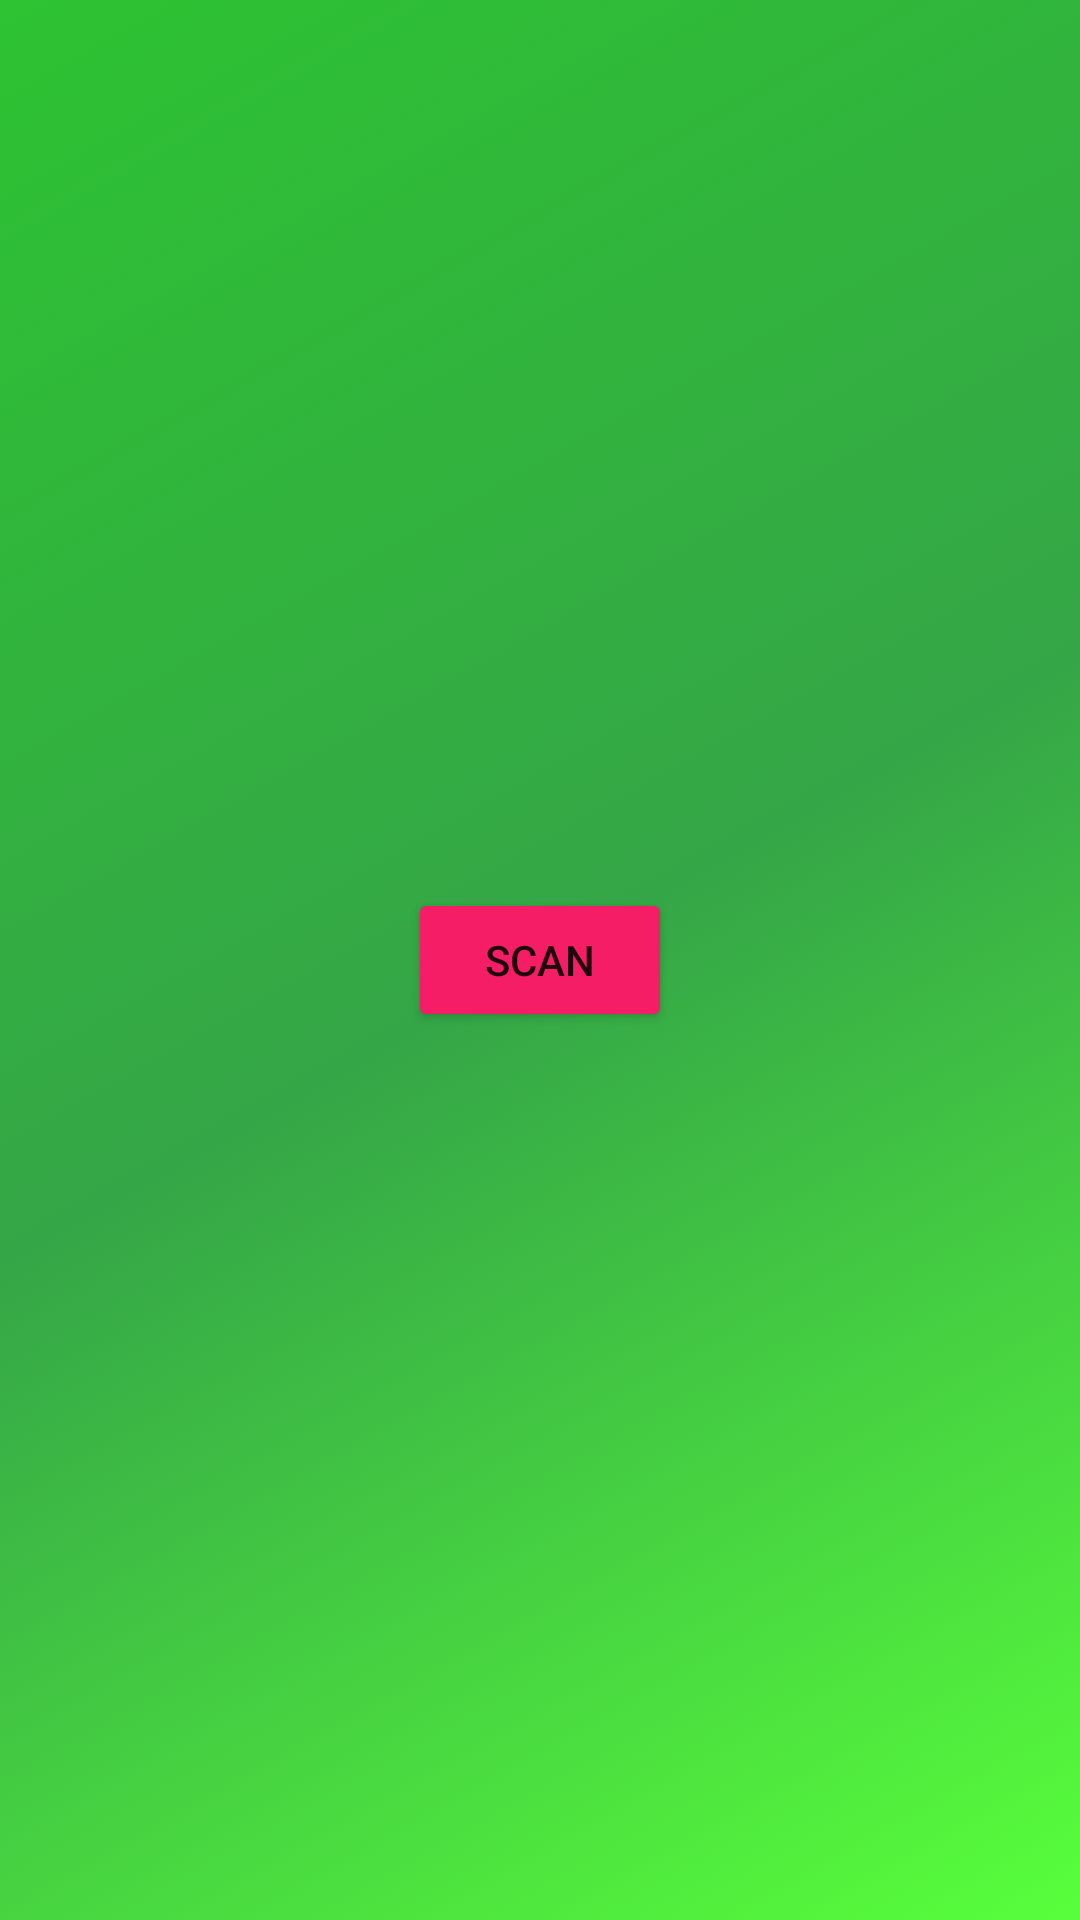

Reconstruct the res/layout file that produces this screen, plus the resources it refers to.
<!-- AndroidManifest.xml: application theme Theme.RsaApp -->
<!-- res/layout/qrscanner.xml -->
<?xml version="1.0" encoding="utf-8"?>
<RelativeLayout xmlns:android="http://schemas.android.com/apk/res/android"
    xmlns:app="http://schemas.android.com/apk/res-auto"
    xmlns:tools="http://schemas.android.com/tools"
    android:layout_width="match_parent"
    android:layout_height="match_parent"
    android:background="@drawable/gradient_background3"
    tools:context=".Qrscanner">

    <Button
        android:id="@+id/btn_scan"
        android:layout_width="wrap_content"
        android:layout_height="wrap_content"
        android:layout_centerInParent="true"
        android:backgroundTint="#F41D66"
        android:text="scan" />

</RelativeLayout>
<!-- resources referenced by this layout -->
<resources>
  <!-- drawable gradient_background3 (drawable-v24) -->
  <?xml version="1.0" encoding="utf-8"?>
  <selector xmlns:android="http://schemas.android.com/apk/res/android">
      <item>
          <shape>
  
              <gradient
                  android:gradientRadius="300dp"
                  android:startColor="#58FF3B"
                  android:centerColor="#35A647"
                  android:endColor="#2DC332"
                  android:type="linear"
                  android:angle="135"/>
  
          </shape>
      </item>
  </selector>
  <style name="Theme.RsaApp" parent="Theme.AppCompat.DayNight.NoActionBar">
          
          <item name="colorPrimary">@color/purple_500</item>
          <item name="colorPrimaryVariant">@color/purple_700</item>
          <item name="colorOnPrimary">@color/white</item>
          
          <item name="colorSecondary">@color/teal_200</item>
          <item name="colorSecondaryVariant">@color/teal_700</item>
          <item name="colorOnSecondary">@color/black</item>
          
          <item name="android:statusBarColor" tools:targetApi="l">?attr/colorPrimaryVariant</item>
          
      </style>
  <!-- not gathered from this repository: default colours our renderer supplied (Android Studio template values) -->
  <color name="purple_500">#FF6200EE</color>
  <color name="purple_700">#FF3700B3</color>
  <color name="teal_200">#FF03DAC5</color>
  <color name="teal_700">#FF018786</color>
  <color name="black">#FF000000</color>
  <color name="white">#FFFFFFFF</color>
</resources>
